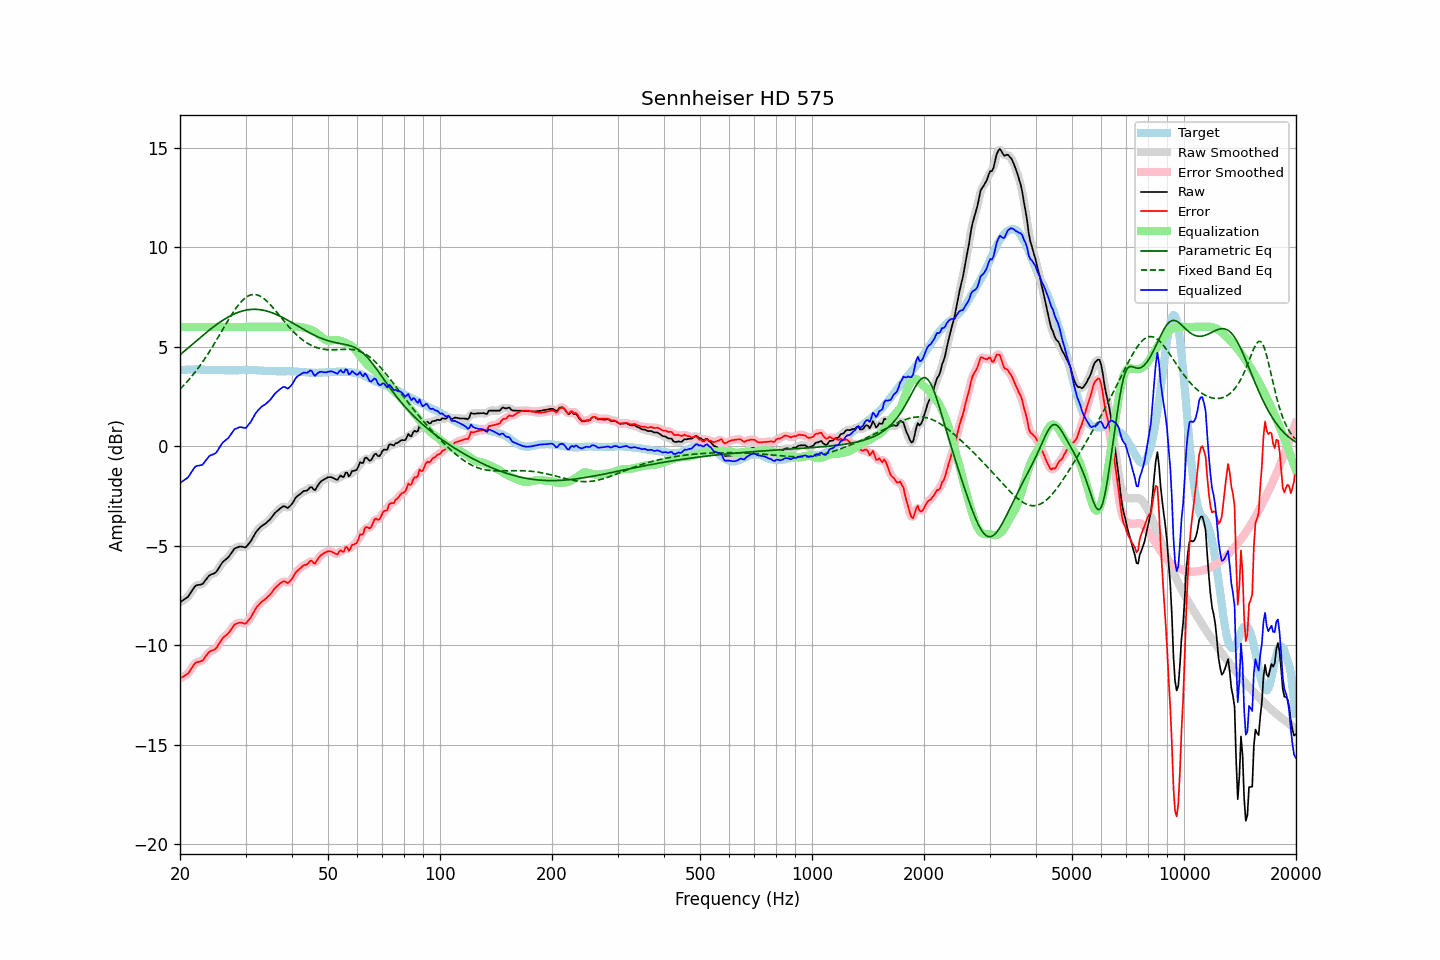

Data behind this chart, as committed beside it:
frequency, raw, error, smoothed, error_smoothed, equalization, parametric_eq, fixed_band_eq, equalized_raw, equalized_smoothed, target
20.00, -7.85, -11.67, -7.84, -11.66, 6.00, 4.60, 2.87, -1.85, -1.84, 3.82
20.20, -7.79, -11.62, -7.79, -11.63, 6.00, 4.67, 2.95, -1.79, -1.79, 3.83
20.40, -7.74, -11.58, -7.74, -11.58, 6.00, 4.74, 3.04, -1.74, -1.74, 3.84
20.61, -7.68, -11.52, -7.68, -11.53, 6.00, 4.80, 3.12, -1.68, -1.68, 3.84
20.81, -7.63, -11.48, -7.63, -11.48, 6.00, 4.87, 3.21, -1.63, -1.63, 3.85
21.02, -7.57, -11.42, -7.55, -11.40, 6.00, 4.94, 3.30, -1.57, -1.55, 3.85
21.23, -7.45, -11.31, -7.45, -11.31, 6.00, 5.01, 3.39, -1.45, -1.45, 3.86
21.44, -7.31, -11.18, -7.32, -11.18, 6.00, 5.08, 3.49, -1.31, -1.32, 3.86
21.66, -7.20, -11.06, -7.19, -11.05, 6.00, 5.15, 3.59, -1.20, -1.19, 3.86
21.87, -7.07, -10.94, -7.08, -10.95, 6.00, 5.22, 3.69, -1.07, -1.08, 3.86
22.09, -7.00, -10.87, -7.01, -10.88, 6.00, 5.29, 3.79, -1.00, -1.01, 3.87
22.31, -6.98, -10.85, -6.97, -10.84, 6.00, 5.36, 3.90, -0.98, -0.97, 3.87
22.54, -6.97, -10.83, -6.96, -10.83, 6.00, 5.43, 4.01, -0.97, -0.96, 3.86
22.76, -6.95, -10.80, -6.95, -10.81, 6.00, 5.50, 4.12, -0.95, -0.95, 3.85
22.99, -6.93, -10.78, -6.90, -10.75, 6.00, 5.56, 4.23, -0.93, -0.90, 3.85
23.22, -6.83, -10.68, -6.83, -10.67, 6.00, 5.63, 4.35, -0.83, -0.83, 3.85
23.45, -6.72, -10.56, -6.72, -10.57, 6.00, 5.70, 4.47, -0.72, -0.72, 3.84
23.69, -6.62, -10.46, -6.61, -10.45, 6.00, 5.76, 4.59, -0.62, -0.61, 3.84
23.92, -6.51, -10.34, -6.52, -10.36, 6.00, 5.83, 4.72, -0.51, -0.52, 3.84
24.16, -6.46, -10.29, -6.46, -10.30, 6.00, 5.89, 4.85, -0.46, -0.46, 3.84
24.40, -6.43, -10.26, -6.42, -10.26, 6.00, 5.95, 4.98, -0.43, -0.42, 3.84
24.65, -6.40, -10.23, -6.40, -10.24, 6.00, 6.01, 5.11, -0.40, -0.40, 3.84
24.89, -6.35, -10.19, -6.34, -10.18, 6.00, 6.07, 5.24, -0.35, -0.34, 3.84
25.14, -6.26, -10.10, -6.26, -10.09, 6.00, 6.13, 5.38, -0.26, -0.26, 3.84
25.39, -6.13, -9.96, -6.14, -9.97, 6.00, 6.19, 5.52, -0.13, -0.14, 3.83
25.65, -6.01, -9.83, -6.01, -9.83, 6.00, 6.25, 5.65, -0.01, -0.01, 3.83
25.91, -5.88, -9.70, -5.89, -9.71, 6.00, 6.30, 5.79, 0.12, 0.11, 3.83
26.16, -5.79, -9.61, -5.79, -9.62, 6.00, 6.35, 5.93, 0.21, 0.21, 3.82
26.43, -5.72, -9.54, -5.72, -9.54, 6.00, 6.40, 6.07, 0.28, 0.28, 3.82
26.69, -5.66, -9.48, -5.65, -9.48, 6.00, 6.45, 6.20, 0.34, 0.35, 3.82
26.96, -5.59, -9.41, -5.57, -9.40, 6.00, 6.50, 6.34, 0.41, 0.43, 3.82
27.23, -5.48, -9.30, -5.48, -9.30, 6.00, 6.54, 6.47, 0.52, 0.52, 3.82
27.50, -5.36, -9.18, -5.36, -9.18, 6.00, 6.59, 6.60, 0.64, 0.64, 3.82
27.77, -5.24, -9.07, -5.24, -9.06, 6.00, 6.62, 6.72, 0.76, 0.76, 3.82
28.05, -5.14, -8.96, -5.16, -8.98, 6.00, 6.66, 6.84, 0.86, 0.84, 3.82
28.33, -5.11, -8.92, -5.10, -8.92, 6.00, 6.70, 6.96, 0.89, 0.90, 3.82
28.62, -5.08, -8.89, -5.06, -8.88, 6.00, 6.73, 7.07, 0.92, 0.94, 3.82
28.90, -5.04, -8.86, -5.05, -8.87, 6.00, 6.76, 7.17, 0.96, 0.95, 3.83
29.19, -5.04, -8.86, -5.04, -8.87, 6.00, 6.78, 7.26, 0.96, 0.96, 3.83
29.48, -5.06, -8.88, -5.06, -8.89, 6.00, 6.81, 7.35, 0.94, 0.94, 3.83
29.78, -5.08, -8.91, -5.07, -8.90, 6.00, 6.83, 7.42, 0.92, 0.93, 3.83
30.08, -5.08, -8.91, -5.05, -8.88, 6.00, 6.84, 7.48, 0.92, 0.95, 3.83
30.38, -4.98, -8.81, -4.99, -8.82, 6.00, 6.86, 7.54, 1.02, 1.01, 3.83
30.68, -4.88, -8.71, -4.89, -8.72, 6.00, 6.87, 7.58, 1.12, 1.11, 3.83
30.99, -4.78, -8.61, -4.77, -8.60, 6.00, 6.88, 7.61, 1.22, 1.23, 3.83
31.30, -4.64, -8.47, -4.64, -8.46, 6.00, 6.88, 7.62, 1.36, 1.36, 3.83
31.61, -4.50, -8.32, -4.49, -8.32, 6.00, 6.89, 7.63, 1.50, 1.51, 3.83
31.93, -4.35, -8.17, -4.36, -8.18, 6.00, 6.88, 7.62, 1.65, 1.64, 3.83
32.24, -4.24, -8.06, -4.25, -8.07, 6.00, 6.88, 7.61, 1.76, 1.75, 3.81
32.57, -4.16, -7.97, -4.15, -7.96, 6.00, 6.87, 7.58, 1.84, 1.85, 3.81
32.89, -4.07, -7.88, -4.07, -7.88, 6.00, 6.86, 7.54, 1.93, 1.93, 3.81
33.22, -4.00, -7.80, -4.00, -7.81, 6.00, 6.85, 7.49, 2.00, 2.00, 3.80
33.55, -3.95, -7.74, -3.94, -7.74, 6.00, 6.84, 7.44, 2.05, 2.06, 3.80
33.89, -3.90, -7.68, -3.89, -7.68, 6.00, 6.82, 7.37, 2.10, 2.11, 3.79
34.23, -3.83, -7.61, -3.83, -7.61, 6.00, 6.80, 7.30, 2.17, 2.17, 3.79
34.57, -3.75, -7.53, -3.75, -7.54, 6.00, 6.77, 7.22, 2.25, 2.25, 3.78
34.92, -3.68, -7.46, -3.67, -7.45, 6.00, 6.75, 7.13, 2.32, 2.33, 3.78
35.27, -3.58, -7.36, -3.57, -7.35, 6.00, 6.72, 7.04, 2.42, 2.43, 3.78
35.62, -3.47, -7.24, -3.47, -7.25, 6.00, 6.69, 6.95, 2.53, 2.53, 3.78
35.97, -3.36, -7.13, -3.37, -7.14, 6.00, 6.66, 6.86, 2.64, 2.63, 3.78
... 635 more rows
